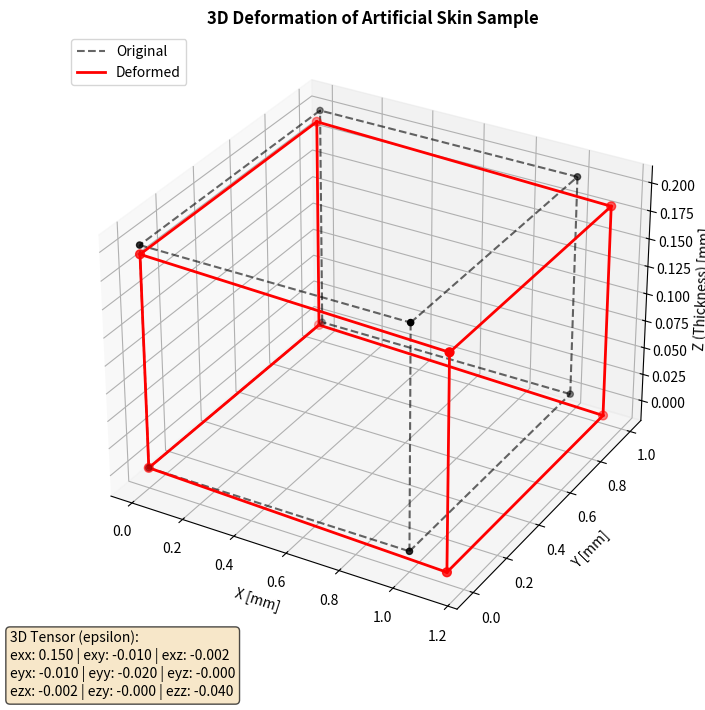

This figure's Python source:
import numpy as np
import matplotlib.pyplot as plt
from mpl_toolkits.mplot3d import Axes3D

def compute_strain_tensor_3d(node_coords, node_displacements):
    """
    Computes the 3D Cauchy strain tensor (3x3) for an 8-node 
    hexahedral element (H8) at its center of mass (xi=0, eta=0, zeta=0).
    
    Parameters:
    node_coords: np.array (8x3) - node coordinates [x, y, z] before deformation
    node_displacements: np.array (8x3) - node displacement vectors [ux, uy, uz]
    
    Returns:
    epsilon: np.array (3x3) - full 3D strain tensor matrix
    """
    # 1. Derivatives of the 8 shape functions N_i with respect to natural coordinates (xi, eta, zeta)
    # Evaluated at the center of the element (xi = 0, eta = 0, zeta = 0):
    # N_i = 1/8 * (1 + xi*xi_i) * (1 + eta*eta_i) * (1 + zeta*zeta_i)
    # dN_i / d_xi = 1/8 * xi_i * (1 + eta*eta_i) * (1 + zeta*zeta_i) -> for xi=eta=zeta=0 gives 1/8 * xi_i
    
    # Signs for the 8 nodes in the natural coordinate system (-1 or +1):
    corner_signs = np.array([
        [-1, -1, -1],  # Node 1
        [ 1, -1, -1],  # Node 2
        [ 1,  1, -1],  # Node 3
        [-1,  1, -1],  # Node 4
        [-1, -1,  1],  # Node 5
        [ 1, -1,  1],  # Node 6
        [ 1,  1,  1],  # Node 7
        [-1,  1,  1]   # Node 8
    ])
    
    # 3x8 matrix of derivatives: [dN/d_xi; dN/d_eta; dN/d_zeta]
    dN_dnatural = 0.125 * corner_signs.T
    
    # 2. Compute 3D Jacobian Matrix (J) [3x3]
    J = np.dot(dN_dnatural, node_coords)
    invJ = np.linalg.inv(J)
    
    # 3. Shape function derivatives in the global coordinate system [dN/dx, dN/dy, dN/dz]
    dN_dx = np.dot(invJ, dN_dnatural)
    
    # 4. 3D Displacement gradient (grad_u) [3x3]
    # grad_u[i, j] = du_i / dx_j
    grad_u = np.dot(node_displacements.T, dN_dx.T)
    
    # 5. 3D Cauchy strain tensor: epsilon = 0.5 * (grad_u + grad_u^T)
    epsilon = 0.5 * (grad_u + grad_u.T)
    
    return epsilon


def visualize_3d_deformation(nodes, u, epsilon):
    """
    Creates a 3D plot of the artificial skin hexahedron before and after deformation.
    """
    deformed_nodes = nodes + u
    
    # Edges connecting the 8 nodes into a hexahedron
    edges = [
        [0, 1], [1, 2], [2, 3], [3, 0],  # Bottom face (z=0)
        [4, 5], [5, 6], [6, 7], [7, 4],  # Top face (z=h)
        [0, 4], [1, 5], [2, 6], [3, 7]   # Vertical pillars
    ]
    
    fig = plt.figure(figsize=(10, 8))
    ax = fig.add_subplot(111, projection='3d')
    
    # Draw original edges (black dashed)
    for edge in edges:
        ax.plot3D(*zip(*nodes[edge]), color='black', linestyle='--', alpha=0.6, label='Original' if edge == [0,1] else "")
        
    # Draw deformed edges (red solid)
    for edge in edges:
        ax.plot3D(*zip(*deformed_nodes[edge]), color='red', linewidth=2, label='Deformed' if edge == [0,1] else "")

    # Draw nodes
    ax.scatter3D(nodes[:, 0], nodes[:, 1], nodes[:, 2], color='black', s=20)
    ax.scatter3D(deformed_nodes[:, 0], deformed_nodes[:, 1], deformed_nodes[:, 2], color='red', s=40)

    ax.set_xlabel('X [mm]')
    ax.set_ylabel('Y [mm]')
    ax.set_zlabel('Z (Thickness) [mm]')
    ax.set_title('3D Deformation of Artificial Skin Sample', fontsize=12, fontweight='bold')
    ax.legend(loc='upper left')
    
    # Display 3D tensor on the plot
    info = (f"3D Tensor (epsilon):\n"
            f"exx: {epsilon[0,0]:.3f} | exy: {epsilon[0,1]:.3f} | exz: {epsilon[0,2]:.3f}\n"
            f"eyx: {epsilon[1,0]:.3f} | eyy: {epsilon[1,1]:.3f} | eyz: {epsilon[1,2]:.3f}\n"
            f"ezx: {epsilon[2,0]:.3f} | ezy: {epsilon[2,1]:.3f} | ezz: {epsilon[2,2]:.3f}")
    
    plt.figtext(0.15, 0.05, info, fontsize=10, bbox=dict(boxstyle='round', facecolor='wheat', alpha=0.7))
    plt.show()


# ==============================================================================
# --- TESTING SECTION ---
# ==============================================================================
if __name__ == "__main__":

    # [3D SKIN ELEMENT] Dimensions: length X = 1.0mm, width Y = 1.0mm, THICKNESS Z = 0.2mm
    nodes_3d = np.array([
        [0.0, 0.0, 0.0],  # 1: bottom-left-front
        [1.0, 0.0, 0.0],  # 2: bottom-right-front
        [1.0, 1.0, 0.0],  # 3: bottom-right-back
        [0.0, 1.0, 0.0],  # 4: bottom-left-back
        [0.0, 0.0, 0.2],  # 5: top-left-front
        [1.0, 0.0, 0.2],  # 6: top-right-front
        [1.0, 1.0, 0.2],  # 7: top-right-back
        [0.0, 1.0, 0.2]   # 8: top-left-back
    ])

    # [REALISTIC DEFORMATION] 
    # Stretching along the X-axis (+15%), causing the skin to narrow in Y (-4%) and THIN in Z (-4%)
    u_3d = np.array([
        [0.00,  0.00,  0.000],  # 1
        [0.15, -0.02, -0.004],  # 2
        [0.15, -0.04, -0.004],  # 3
        [0.00, -0.02,  0.000],  # 4
        [0.00,  0.00, -0.008],  # 5 (top layer drops down -> thinning!)
        [0.15, -0.02, -0.012],  # 6
        [0.15, -0.04, -0.012],  # 7
        [0.00, -0.02, -0.008]   # 8
    ])

    eps_3d = compute_strain_tensor_3d(nodes_3d, u_3d)

    print("==================================================")
    print("3D STRAIN TENSOR MATRIX (3x3):")
    print("==================================================")
    print(np.round(eps_3d, 4))
    print("==================================================")
    print(f"Longitudinal stretching  (eps_xx): {eps_3d[0,0]:.4f}")
    print(f"Transverse compression   (eps_yy): {eps_3d[1,1]:.4f}")
    print(f"Z-axis thinning          (eps_zz): {eps_3d[2,2]:.4f}  <-- THIS IS THE THICKNESS EFFECT!")
    print("==================================================")

    visualize_3d_deformation(nodes_3d, u_3d, eps_3d)
